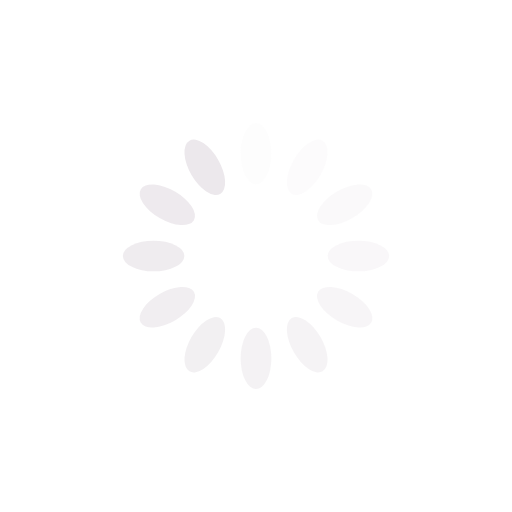
t = 0.00 s
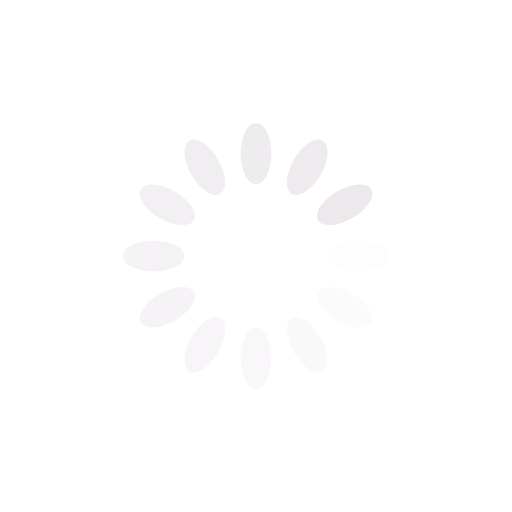
t = 0.25 s
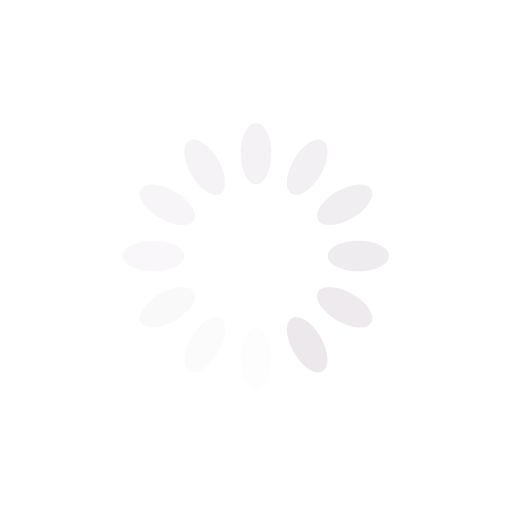
t = 0.50 s
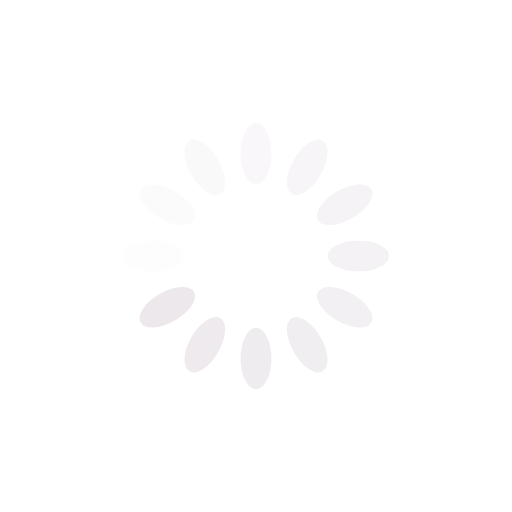
t = 0.75 s

The animated SVG that drew these frames (rendered in a browser with its animation timeline set to each time). Animation: 12 SMIL elements (animate=12); one cycle of 1.00 s, repeats indefinitely.

<?xml version="1.0" encoding="utf-8"?>
<svg xmlns="http://www.w3.org/2000/svg" xmlns:xlink="http://www.w3.org/1999/xlink" style="margin: auto; background: rgba(255, 255, 255, 0); display: block; shape-rendering: auto;" width="200px" height="200px" viewBox="0 0 100 100" preserveAspectRatio="xMidYMid">
<g transform="rotate(0 50 50)">
  <rect x="47" y="24" rx="3" ry="6" width="6" height="12" fill="#ece8ec">
    <animate attributeName="opacity" values="1;0" keyTimes="0;1" dur="1s" begin="-0.9166666666666666s" repeatCount="indefinite"></animate>
  </rect>
</g><g transform="rotate(30 50 50)">
  <rect x="47" y="24" rx="3" ry="6" width="6" height="12" fill="#ece8ec">
    <animate attributeName="opacity" values="1;0" keyTimes="0;1" dur="1s" begin="-0.8333333333333334s" repeatCount="indefinite"></animate>
  </rect>
</g><g transform="rotate(60 50 50)">
  <rect x="47" y="24" rx="3" ry="6" width="6" height="12" fill="#ece8ec">
    <animate attributeName="opacity" values="1;0" keyTimes="0;1" dur="1s" begin="-0.75s" repeatCount="indefinite"></animate>
  </rect>
</g><g transform="rotate(90 50 50)">
  <rect x="47" y="24" rx="3" ry="6" width="6" height="12" fill="#ece8ec">
    <animate attributeName="opacity" values="1;0" keyTimes="0;1" dur="1s" begin="-0.6666666666666666s" repeatCount="indefinite"></animate>
  </rect>
</g><g transform="rotate(120 50 50)">
  <rect x="47" y="24" rx="3" ry="6" width="6" height="12" fill="#ece8ec">
    <animate attributeName="opacity" values="1;0" keyTimes="0;1" dur="1s" begin="-0.5833333333333334s" repeatCount="indefinite"></animate>
  </rect>
</g><g transform="rotate(150 50 50)">
  <rect x="47" y="24" rx="3" ry="6" width="6" height="12" fill="#ece8ec">
    <animate attributeName="opacity" values="1;0" keyTimes="0;1" dur="1s" begin="-0.5s" repeatCount="indefinite"></animate>
  </rect>
</g><g transform="rotate(180 50 50)">
  <rect x="47" y="24" rx="3" ry="6" width="6" height="12" fill="#ece8ec">
    <animate attributeName="opacity" values="1;0" keyTimes="0;1" dur="1s" begin="-0.4166666666666667s" repeatCount="indefinite"></animate>
  </rect>
</g><g transform="rotate(210 50 50)">
  <rect x="47" y="24" rx="3" ry="6" width="6" height="12" fill="#ece8ec">
    <animate attributeName="opacity" values="1;0" keyTimes="0;1" dur="1s" begin="-0.3333333333333333s" repeatCount="indefinite"></animate>
  </rect>
</g><g transform="rotate(240 50 50)">
  <rect x="47" y="24" rx="3" ry="6" width="6" height="12" fill="#ece8ec">
    <animate attributeName="opacity" values="1;0" keyTimes="0;1" dur="1s" begin="-0.25s" repeatCount="indefinite"></animate>
  </rect>
</g><g transform="rotate(270 50 50)">
  <rect x="47" y="24" rx="3" ry="6" width="6" height="12" fill="#ece8ec">
    <animate attributeName="opacity" values="1;0" keyTimes="0;1" dur="1s" begin="-0.16666666666666666s" repeatCount="indefinite"></animate>
  </rect>
</g><g transform="rotate(300 50 50)">
  <rect x="47" y="24" rx="3" ry="6" width="6" height="12" fill="#ece8ec">
    <animate attributeName="opacity" values="1;0" keyTimes="0;1" dur="1s" begin="-0.08333333333333333s" repeatCount="indefinite"></animate>
  </rect>
</g><g transform="rotate(330 50 50)">
  <rect x="47" y="24" rx="3" ry="6" width="6" height="12" fill="#ece8ec">
    <animate attributeName="opacity" values="1;0" keyTimes="0;1" dur="1s" begin="0s" repeatCount="indefinite"></animate>
  </rect>
</g>
<!-- [ldio] generated by https://loading.io/ --></svg>